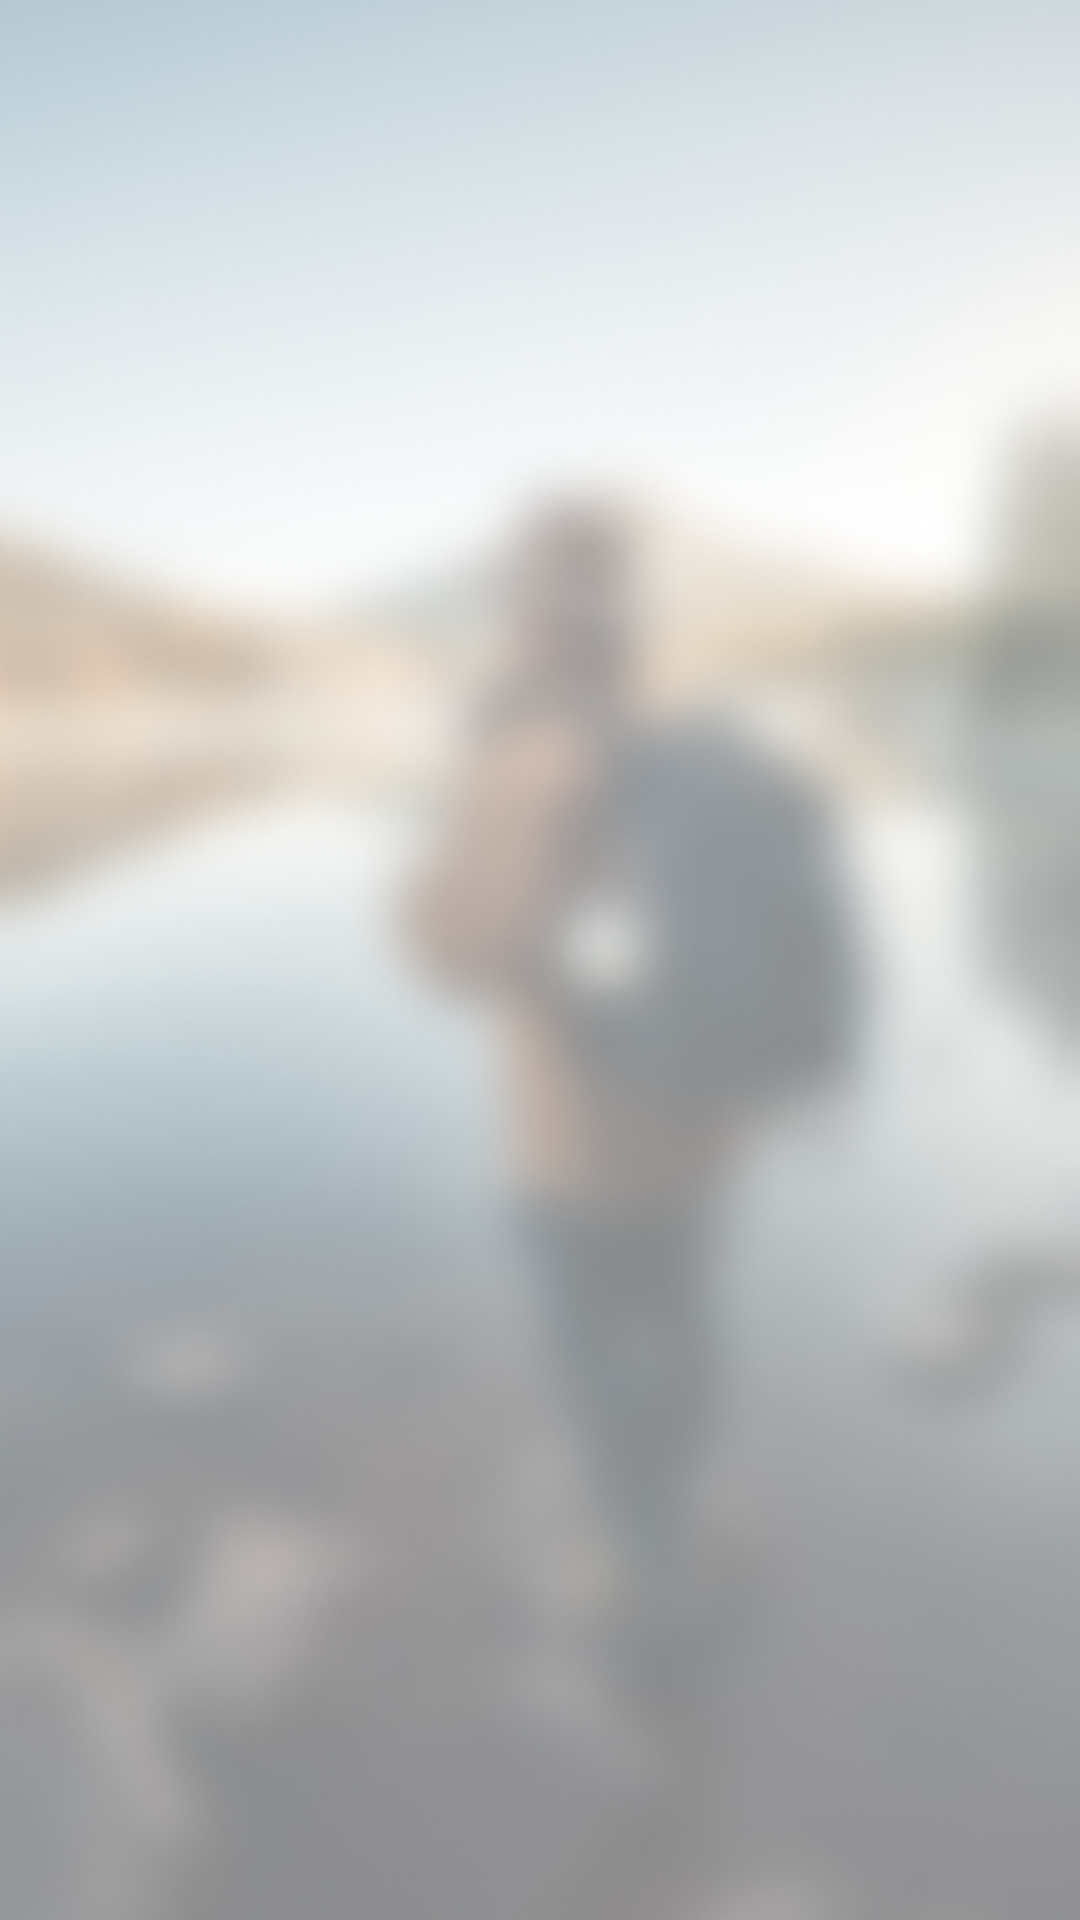

Layout XML and referenced resources for this Android screen:
<!-- AndroidManifest.xml: application theme Theme.TravelBlogApp -->
<!-- res/layout/fragment_blogger_profile.xml -->
<?xml version="1.0" encoding="utf-8"?>
<layout
    xmlns:android="http://schemas.android.com/apk/res/android"
    xmlns:app="http://schemas.android.com/apk/res-auto"
    xmlns:tools="http://schemas.android.com/tools">
    <data>
        <variable
            name="viewmodel"
            type="ru.d3st.travelblogapp.presentation.profile.ProfileViewModel" />
    </data>

    <androidx.constraintlayout.widget.ConstraintLayout

        android:id="@+id/content"
        android:layout_width="match_parent"
        android:layout_height="match_parent">

        <ImageView
            android:layout_width="0dp"
            android:layout_height="0dp"
            android:contentDescription="@string/background_image"
            android:scaleType="centerCrop"
            android:src="@drawable/back_overview"
            app:layout_constraintBottom_toBottomOf="parent"
            app:layout_constraintEnd_toEndOf="parent"
            app:layout_constraintStart_toStartOf="parent"
            app:layout_constraintTop_toTopOf="parent" />

        <ScrollView
            android:id="@+id/scrollView2"
            android:layout_width="match_parent"
            android:layout_height="match_parent">

            <androidx.constraintlayout.widget.ConstraintLayout
                android:layout_width="match_parent"
                android:layout_height="wrap_content">

                <TextView
                    android:id="@+id/tv_name"
                    android:layout_width="wrap_content"
                    android:layout_height="wrap_content"
                    android:layout_marginTop="@dimen/margin_one"
                    android:maxLines="1"
                    android:textSize="@dimen/font_large_20"
                    app:name="@{viewmodel.selectedUser}"
                    app:layout_constraintBottom_toTopOf="@id/iv_avatar"
                    app:layout_constraintEnd_toEndOf="parent"
                    app:layout_constraintStart_toStartOf="parent"
                    app:layout_constraintTop_toTopOf="parent"
                    tools:text="Ванька Блогеров" />


                <ImageView
                    android:id="@+id/iv_avatar"
                    android:layout_width="@dimen/avatar_round_size"
                    android:layout_height="@dimen/avatar_round_size"
                    android:layout_marginTop="@dimen/spacing_normal_16"
                    android:contentDescription="@string/avatar_image"
                    app:imageUrl="@{viewmodel.selectedUser.photoUrl}"
                    app:layout_constraintEnd_toEndOf="parent"
                    app:layout_constraintStart_toStartOf="parent"
                    app:layout_constraintTop_toBottomOf="@+id/tv_name" />

                <TextView
                    android:id="@+id/tv_description"
                    android:layout_width="match_parent"
                    android:layout_height="wrap_content"
                    android:layout_margin="@dimen/spacing_normal_16"
                    android:textSize="@dimen/font_large_20"
                    app:layout_constraintStart_toStartOf="parent"
                    app:layout_constraintTop_toBottomOf="@+id/iv_avatar"
                    tools:text="Интергалактический турист 80 уровня, побывал во всех уголках этой вселенной" />

                <androidx.recyclerview.widget.RecyclerView
                    android:id="@+id/video_list"
                    android:layout_width="match_parent"
                    android:layout_height="match_parent"
                    android:layout_margin="@dimen/spacing_normal_16"
                    app:layoutManager="androidx.recyclerview.widget.LinearLayoutManager"
                    app:layout_constraintEnd_toEndOf="parent"
                    app:layout_constraintStart_toStartOf="parent"
                    app:layout_constraintTop_toBottomOf="@id/tv_description"
                    tools:listitem="@layout/list_blogger_item_video" />


            </androidx.constraintlayout.widget.ConstraintLayout>


        </ScrollView>

    </androidx.constraintlayout.widget.ConstraintLayout>
</layout>
<!-- res/layout/list_blogger_item_video.xml (included above) -->
<?xml version="1.0" encoding="utf-8"?>
<layout xmlns:android="http://schemas.android.com/apk/res/android"
    xmlns:app="http://schemas.android.com/apk/res-auto"
    xmlns:tools="http://schemas.android.com/tools">

    <data>

        <variable
            name="video"
            type="ru.d3st.travelblogapp.model.domain.VideoDomain" />

    </data>

    <androidx.constraintlayout.widget.ConstraintLayout
        android:layout_width="match_parent"
        android:layout_height="wrap_content">

        <com.pierfrancescosoffritti.androidyoutubeplayer.core.player.views.YouTubePlayerView
            android:id="@+id/youtube_player_item"
            android:layout_width="match_parent"
            android:layout_height="wrap_content"
            android:layout_margin="@dimen/spacing_normal_16"
            app:layout_constraintEnd_toEndOf="parent"
            app:layout_constraintStart_toStartOf="parent"
            app:layout_constraintTop_toTopOf="parent" />

        <View
            android:id="@+id/content"
            android:layout_width="0dp"
            android:layout_height="0dp"
            android:clickable="true"
            android:focusable="true"
            app:layout_constraintBottom_toBottomOf="parent"
            app:layout_constraintEnd_toEndOf="parent"
            app:layout_constraintStart_toStartOf="parent"
            app:layout_constraintTop_toTopOf="parent" />

        <TextView
            android:id="@+id/tv_time"
            android:layout_width="wrap_content"
            android:layout_height="wrap_content"
            android:layout_margin="32dp"
            android:textColor="@color/white"
            app:runtime="@{video}"
            app:layout_constraintBottom_toBottomOf="parent"
            app:layout_constraintEnd_toEndOf="parent"
            tools:text="1:30 min" />

    </androidx.constraintlayout.widget.ConstraintLayout>
</layout>
<!-- resources referenced by this layout -->
<resources>
  <color name="white">#FFFFFFFF</color>
  <dimen name="avatar_round_size">100dp</dimen>
  <dimen name="font_large_20">20sp</dimen>
  <dimen name="margin_one">16dp</dimen>
  <dimen name="spacing_normal_16">16dp</dimen>
  <!-- drawable back_overview: png bitmap (drawable, 263809 bytes) -->
  <string name="avatar_image">avatar image</string>
  <string name="background_image">background image</string>
  <style name="Theme.TravelBlogApp" parent="Theme.MaterialComponents.DayNight.DarkActionBar">
          
          <item name="colorPrimary">@color/purple_500</item>
          <item name="colorPrimaryVariant">@color/purple_700</item>
          <item name="colorOnPrimary">@color/white</item>
          
          <item name="colorSecondary">@color/teal_200</item>
          <item name="colorSecondaryVariant">@color/teal_700</item>
          <item name="colorOnSecondary">@color/black</item>
          
          <item name="android:statusBarColor" tools:targetApi="l">?attr/colorPrimaryVariant</item>
          
      </style>
  <color name="purple_500">#FF6200EE</color>
  <color name="purple_700">#FF3700B3</color>
  <color name="teal_200">#FF03DAC5</color>
  <color name="teal_700">#FF018786</color>
  <color name="black">#FF000000</color>
</resources>
